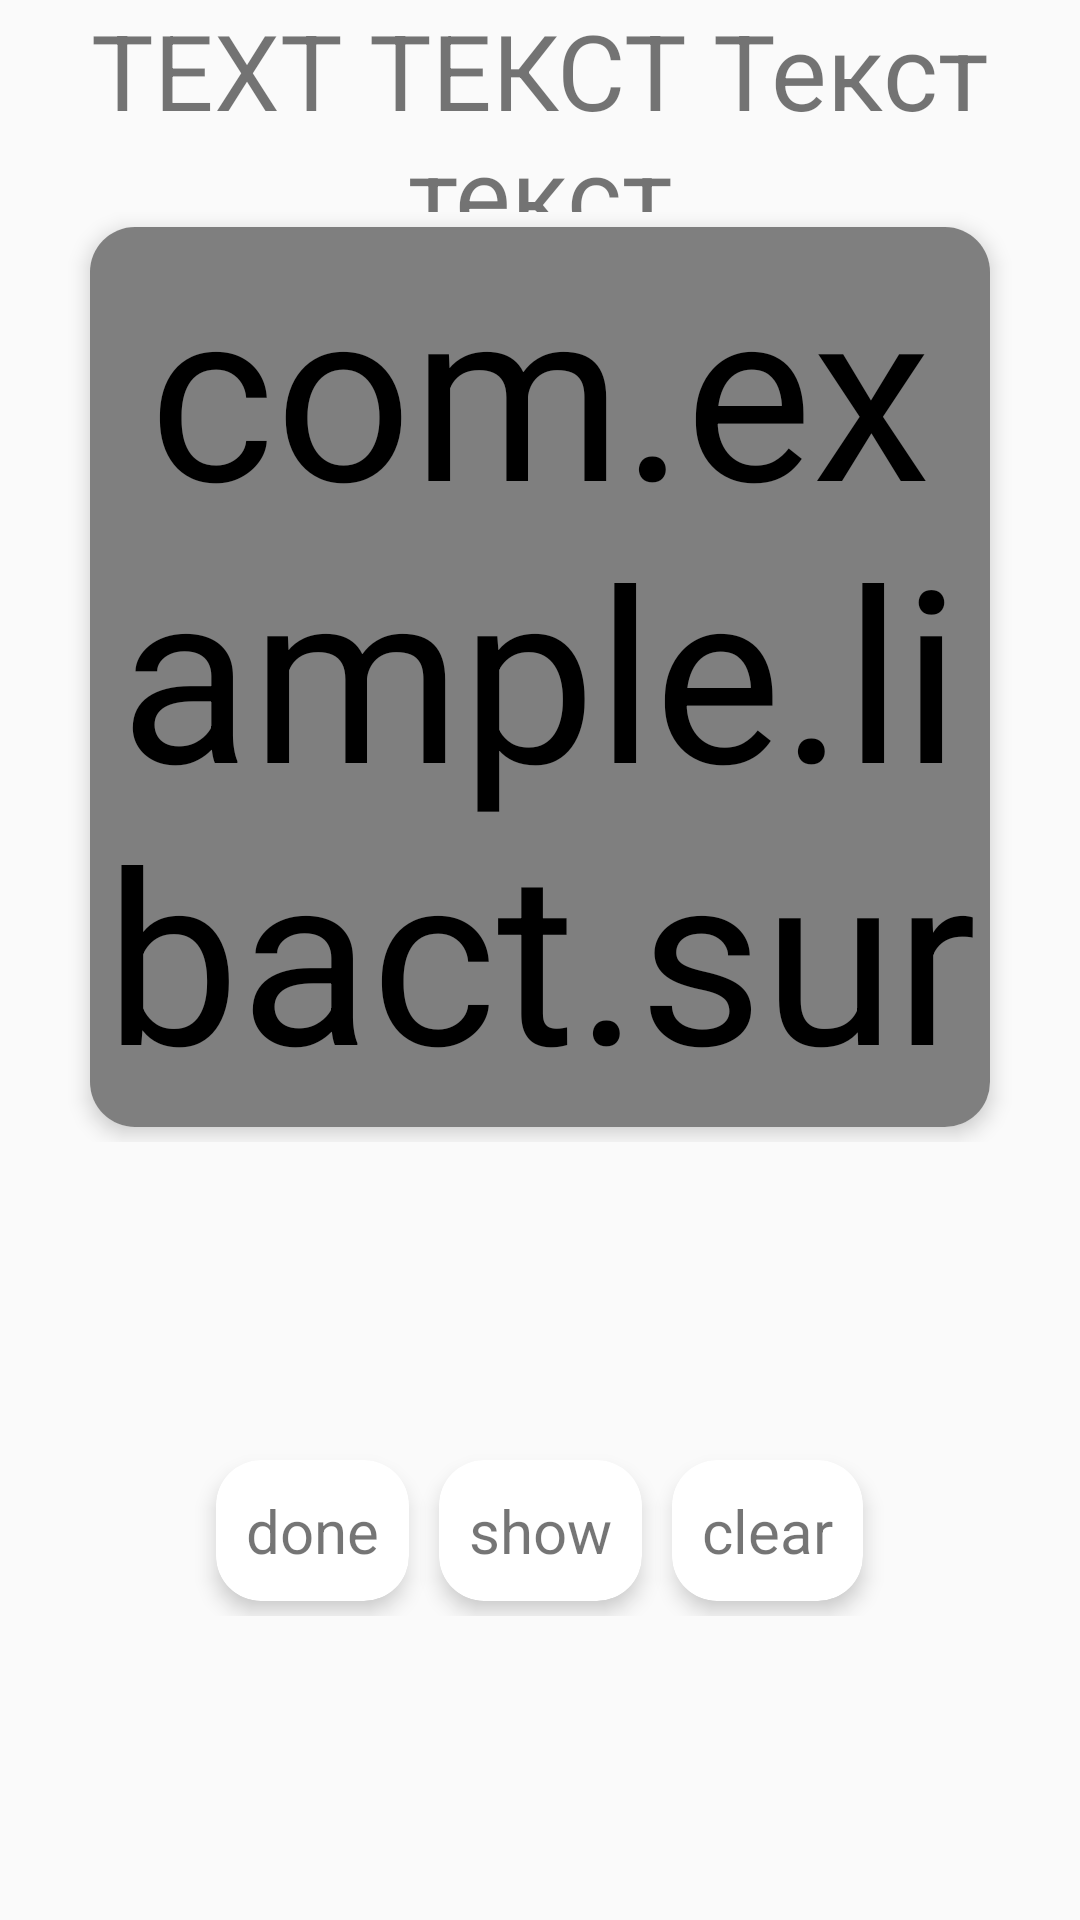

The Android layout XML behind this screen, and the referenced resources:
<!-- AndroidManifest.xml: application theme Theme.MyApp.Main -->
<!-- res/layout/activity_test.xml -->
<?xml version="1.0" encoding="utf-8"?>
<LinearLayout xmlns:android="http://schemas.android.com/apk/res/android"
    xmlns:app="http://schemas.android.com/apk/res-auto"
    xmlns:tools="http://schemas.android.com/tools"
    android:layout_width="match_parent"
    android:layout_height="match_parent"
    android:orientation="vertical"
    tools:context=".views.TestActivity"
    android:gravity="center">
    <TextView
        android:id="@+id/question_tv"
        android:layout_width="wrap_content"
        android:layout_height="0dp"
        android:gravity="center"
        android:layout_weight="15"
        android:text="TEXT ТЕКСТ Текст текст"
        android:textSize="@dimen/title_text_size"
        />
    <LinearLayout
        android:layout_width="match_parent"
        android:layout_height="wrap_content"
        android:gravity="center"
        android:orientation="vertical">

        <androidx.cardview.widget.CardView
            android:gravity="center"
            android:translationZ="2dp"
            android:layout_margin="5dp"
            app:cardCornerRadius="@dimen/cardCornerRadius"
            android:id="@+id/cv_test_fragment"
            android:layout_width="wrap_content"
            android:layout_height="wrap_content"
            >
            <com.example.libact.surface.CustomCanvasForTest
                android:id="@+id/surfaceView_test_fragment"
                android:layout_width="@dimen/TestCanvas"
                android:layout_height="@dimen/TestCanvas"
                />
        </androidx.cardview.widget.CardView>
    </LinearLayout>
    <LinearLayout
        android:layout_width="match_parent"
        android:layout_height="0dp"
        android:layout_weight="55"
        android:gravity="center"
        android:orientation="vertical">
        <androidx.recyclerview.widget.RecyclerView
            android:id="@+id/rv_test_fragment"
            android:layout_width="wrap_content"
            android:layout_height="wrap_content"
            app:layoutManager="androidx.recyclerview.widget.GridLayoutManager"
            app:spanCount="3"
            tools:itemCount="6"
            tools:listitem="@layout/lib_item" />
        <LinearLayout
            android:layout_width="match_parent"
            android:layout_height="wrap_content"
            android:gravity="center">
            <androidx.cardview.widget.CardView
                android:layout_width="wrap_content"
                android:layout_height="wrap_content"
                android:id="@+id/done"
                android:gravity="center"
                android:translationZ="2dp"
                android:layout_margin="5dp"
                app:cardCornerRadius="@dimen/cardCornerRadius"
                android:textSize="@dimen/textSize"
                >
                <TextView
                    android:background="?selectableItemBackground"
                    android:padding="10dp"
                    android:layout_width="wrap_content"
                    android:layout_height="wrap_content"
                    android:textSize="@dimen/textSize"
                    android:text="@string/done"/>
            </androidx.cardview.widget.CardView>
            <androidx.cardview.widget.CardView
                android:layout_width="wrap_content"
                android:layout_height="wrap_content"
                android:id="@+id/show"
                android:gravity="center"
                android:translationZ="2dp"
                android:layout_margin="5dp"
                app:cardCornerRadius="@dimen/cardCornerRadius"
                android:textSize="@dimen/textSize"
                >
                <TextView
                    android:background="?selectableItemBackground"
                    android:padding="10dp"
                    android:layout_width="wrap_content"
                    android:layout_height="wrap_content"
                    android:textSize="@dimen/textSize"
                    android:text="@string/show"/>
            </androidx.cardview.widget.CardView>
            <androidx.cardview.widget.CardView
                android:layout_width="wrap_content"
                android:layout_height="wrap_content"
                android:id="@+id/clear"
                android:gravity="center"
                android:translationZ="2dp"
                android:layout_margin="5dp"
                app:cardCornerRadius="@dimen/cardCornerRadius"
                android:textSize="@dimen/textSize"
                >
                <TextView
                    android:background="?selectableItemBackground"
                    android:padding="10dp"
                    android:layout_width="wrap_content"
                    android:layout_height="wrap_content"
                    android:textSize="@dimen/textSize"
                    android:text="@string/clear"/>
            </androidx.cardview.widget.CardView>
        </LinearLayout>
    </LinearLayout>
</LinearLayout>
<!-- res/layout/lib_item.xml (included above) -->
<?xml version="1.0" encoding="utf-8"?>
<LinearLayout xmlns:android="http://schemas.android.com/apk/res/android"
    android:layout_width="wrap_content"
    android:layout_height="wrap_content"
    xmlns:app="http://schemas.android.com/apk/res-auto"
    android:gravity="center"
    >

    <com.google.android.material.card.MaterialCardView
        android:layout_width="wrap_content"
        android:layout_height="wrap_content"
        android:layout_margin="@dimen/card_layout_margin"
        >
        <LinearLayout
            android:background="?selectableItemBackground"
            android:layout_width="wrap_content"
            android:layout_height="wrap_content"
            android:orientation="vertical"
            android:gravity="center"
            >
            <TextView
                android:id="@+id/lib_item_hieroglyph_TV"
                android:layout_width="wrap_content"
                android:layout_height="wrap_content"
                android:text="@string/kanjiExample"
                android:paddingHorizontal="10dp"
                />
        </LinearLayout>
    </com.google.android.material.card.MaterialCardView>
</LinearLayout>
<!-- resources referenced by this layout -->
<resources>
  <dimen name="TestCanvas">300dp</dimen>
  <dimen name="cardCornerRadius">15dp</dimen>
  <dimen name="card_layout_margin">5dp</dimen>
  <dimen name="textSize">20sp</dimen>
  <dimen name="title_text_size">35sp</dimen>
  <string name="clear">clear</string>
  <string name="done">done</string>
  <string name="kanjiExample">恋</string>
  <string name="show">show</string>
  <style name="Theme.MyApp.Main" parent="Theme.AppCompat.Light.NoActionBar">
          <item name="android:textViewStyle">@style/Widget.MyApp.TextViewStyle</item>
          <item name="cardViewStyle">@style/Widget.MyApp.CardViewStyle</item>
      </style>
  <style name="Widget.MyApp.TextViewStyle" parent="Widget.MaterialComponents.TextView">
          <item name="android:textSize">@dimen/itemTextSize</item>
      </style>
  <style name="Widget.MyApp.CardViewStyle" parent="CardView">
          <item name="android:gravity">center</item>
          <item name="android:translationZ">0.1dp</item>
          <item name="android:layout_margin">@dimen/card_layout_margin</item>
          <item name="cardCornerRadius">@dimen/cardCornerRadius</item>
      </style>
  <dimen name="itemTextSize">80sp</dimen>
</resources>
